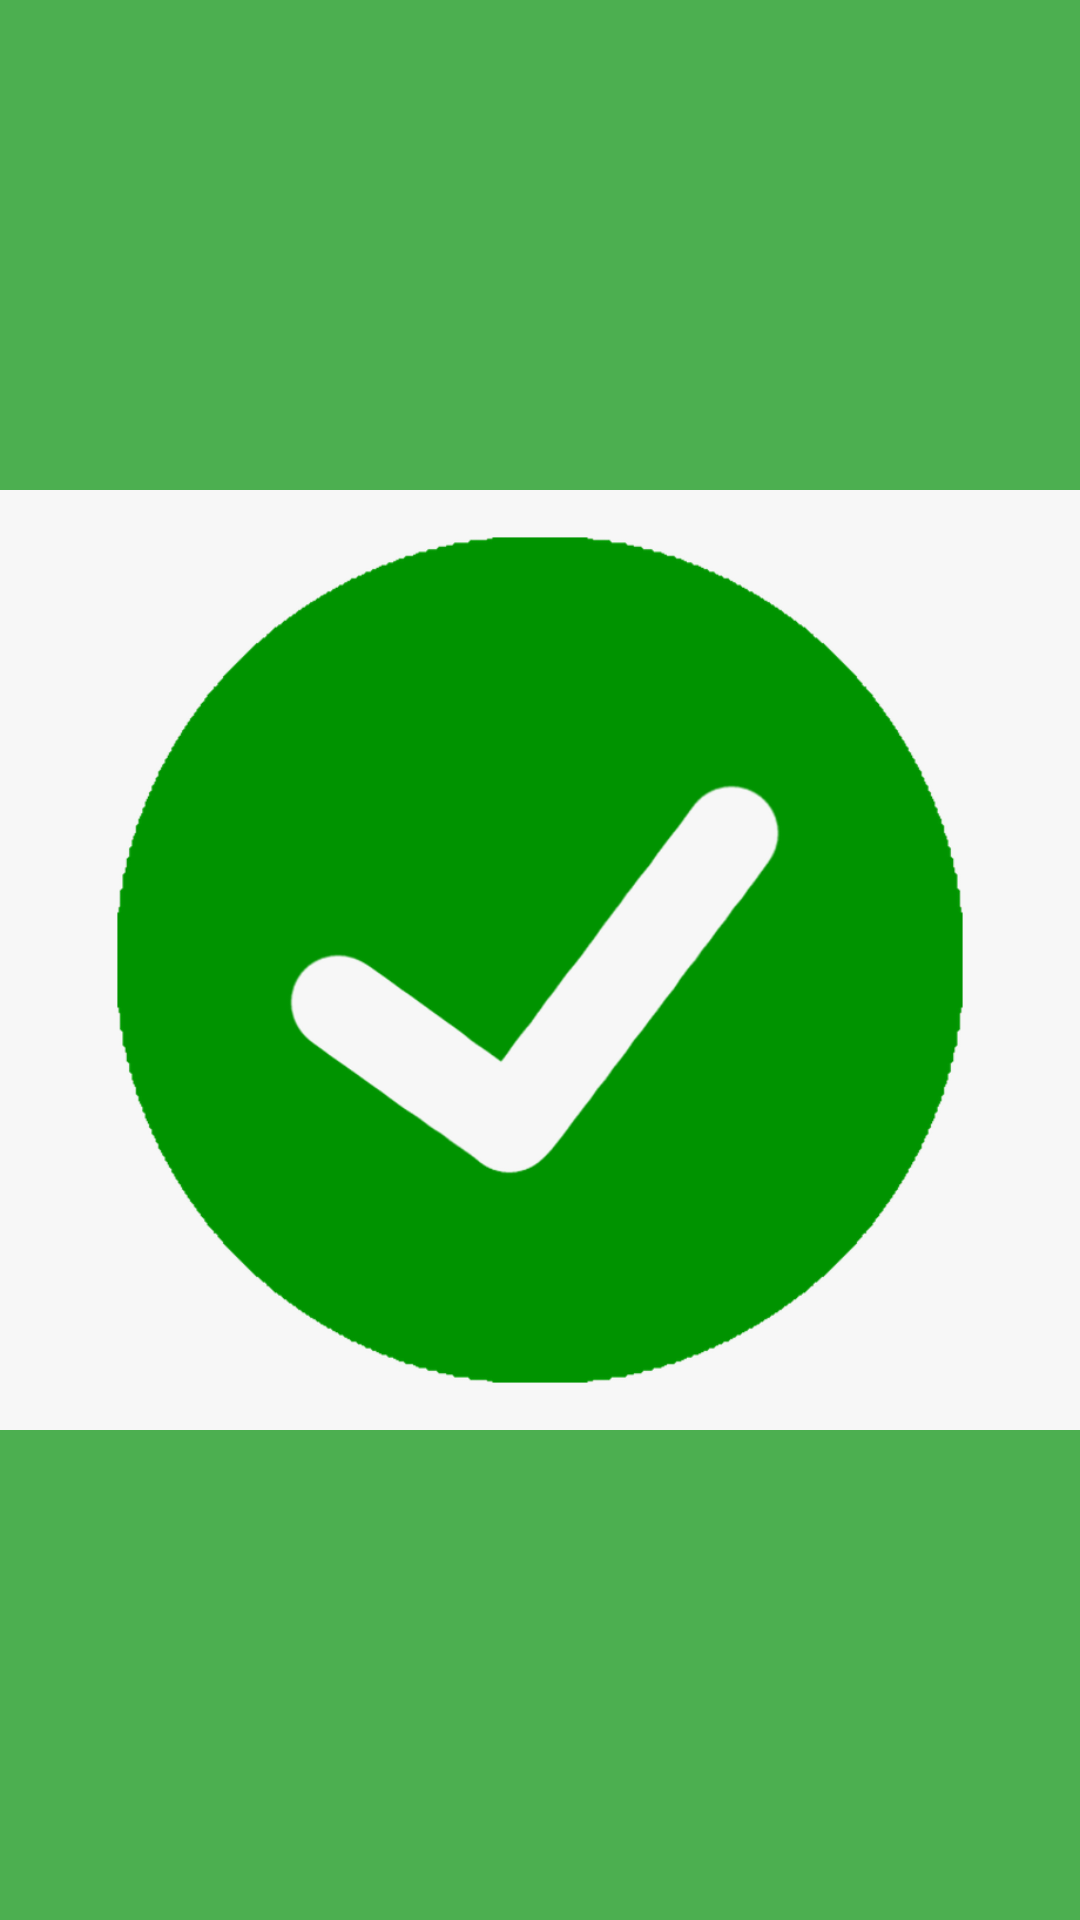

Write the Android layout XML for this screen, with the resource values it uses.
<!-- AndroidManifest.xml: application theme AppTheme -->
<!-- res/layout/fragment_right_answer.xml -->
<?xml version="1.0" encoding="utf-8"?>
<FrameLayout xmlns:android="http://schemas.android.com/apk/res/android"
    xmlns:app="http://schemas.android.com/apk/res-auto"
    xmlns:tools="http://schemas.android.com/tools"
    android:layout_width="match_parent"
    android:layout_height="match_parent"
    tools:context=".FragmentRightAnswer">

    


    <ImageView
        android:id="@+id/imageView3"
        android:layout_width="match_parent"
        android:layout_height="match_parent"
        android:background="#4CAF50"
        android:src="@drawable/mytrueanswer" />

</FrameLayout>
<!-- resources referenced by this layout -->
<resources>
  <!-- drawable mytrueanswer: png bitmap (drawable, 42408 bytes) -->
</resources>
